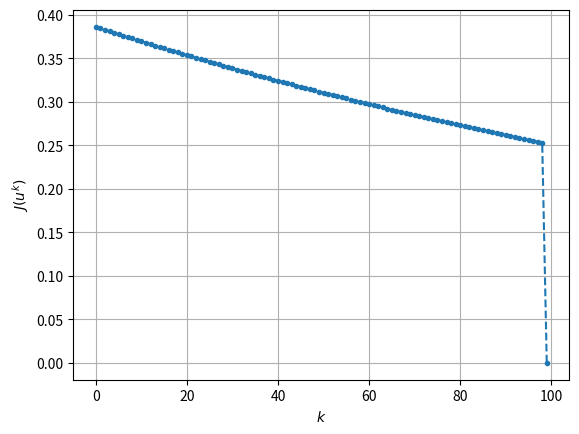

Source code (Python):
#
# 22 Apr 2024
#
# [redacted]
#
# NN
#
import numpy as np
import matplotlib.pyplot as plt

###############################################################################
max_iters = 100


###############################################################################
# Activation Function
def loss_fn(xT, p):
    return np.linalg.norm(xT - p) ** 2, 2 * (xT - p)


# Activation Function
def sigmoid_fn(xi):
    return 1 / (1 + np.exp(-xi))


# Derivative of Activation Function
def activation_fn(xi):
    return sigmoid_fn(xi), sigmoid_fn(xi) * (1 - sigmoid_fn(xi))


# Inference: xtp = f(xt,ut)
def inference_dynamics(xt, ut):
    """
    input:
              xt current state (size=d)
              ut current input (size=d*(d+1)), including bias)
    output:
              xtp next state
    """
    d = xt.shape[0]
    xtp = np.zeros(d)

    for h in range(d):
        temp = xt @ ut[h, 1:] + ut[h, 0]  # because of the bias
        xtp[h], _ = activation_fn(temp)
    return xtp


# Forward Propagation
def forward_pass(uu, x0):
    """
    input:
              uu input trajectory: u[0],u[1],..., u[T-1]
              x0 initial condition
    output:
              xx state trajectory: x[1],x[2],..., x[T]
    """
    T = uu.shape[0] + 1
    d = x0.shape[0]
    xx = np.zeros((T, d))
    xx[0] = x0
    for t in range(T - 1):
        xx[t + 1] = inference_dynamics(xx[t], uu[t])

    return xx


# Adjoint dynamics:
def adjoint_dynamics(ltp, xt, ut):
    """
    input:
              llambda_tp current costate
              xt current state
              ut current input
    output:
              llambda_t next costate
              delta_ut loss gradient wrt u_t
    """
    d = xt.shape[0]
    df_dx = np.zeros((d, d))
    df_du = np.zeros(((d + 1) * d, d))
    idx = (d + 1) * np.ones((d), dtype=int)
    cs_idx = np.append(0, np.cumsum(idx))

    for h in range(d):
        temp = xt @ ut[h, 1:] + ut[h, 0]  # because of the bias
        _, disgma_h = activation_fn(temp)

        df_dx[:, h] = ut[h, 1:] * disgma_h
        df_du[cs_idx[h] : cs_idx[h + 1], h] = np.hstack([1, xt]) * disgma_h

    lt = df_dx @ ltp
    Delta_ut_vec = df_du @ ltp

    Delta_ut = np.reshape(Delta_ut_vec, (d, d + 1))
    return lt, Delta_ut


# Backward Propagation
def backward_pass(xx, uu, llambdaT):
    """
    input:
              xx state trajectory: x[1],x[2],..., x[T]
              uu input trajectory: u[0],u[1],..., u[T-1]
              llambdaT terminal condition
    output:
              llambda costate trajectory
              delta_u costate output, i.e., the loss gradient
    """
    T, d = xx.shape
    llambda = np.zeros(xx.shape)
    Delta_u = np.zeros((T - 1, d, d + 1))

    llambda[-1] = llambdaT

    for t in reversed(range(T - 1)):
        llambda[t], Delta_u[t] = adjoint_dynamics(llambda[t + 1], xx[t], uu[t])

    return llambda, Delta_u


###############################################################################
# MAIN
###############################################################################

J = np.zeros(max_iters)  # Loss values
norm_grad_J = np.zeros(max_iters)  # gradient of the cost function

T = 5
d = 3
alpha = 1e-2

data_point = np.random.uniform(size=(d))
label_point = np.random.uniform(size=(d))

uu = np.zeros((T - 1, d, d + 1))
# GO!
for k in range(max_iters - 1):
    if ((k + 2) % 50) == 0:
        print(f"Cost at iter {k+2:4d} is {J[k-1]:.4f}")

    xx = forward_pass(uu, data_point)
    _, llambdaT = loss_fn(xx[-1], label_point)
    _, Delta_uu = backward_pass(xx, uu, llambdaT)
    uu -= alpha * Delta_uu

    J[k], _ = loss_fn(xx[-1], label_point)
    norm_grad_J[k] = np.linalg.norm(Delta_uu)

if 1:
    _, ax = plt.subplots()
    ax.plot(
        range(max_iters),
        J,
        marker=".",
        linestyle="--",
    )
    ax.set_xlabel(r"$k$")
    ax.set_ylabel(r"$J(u^k)$")
    ax.grid()

plt.show()
